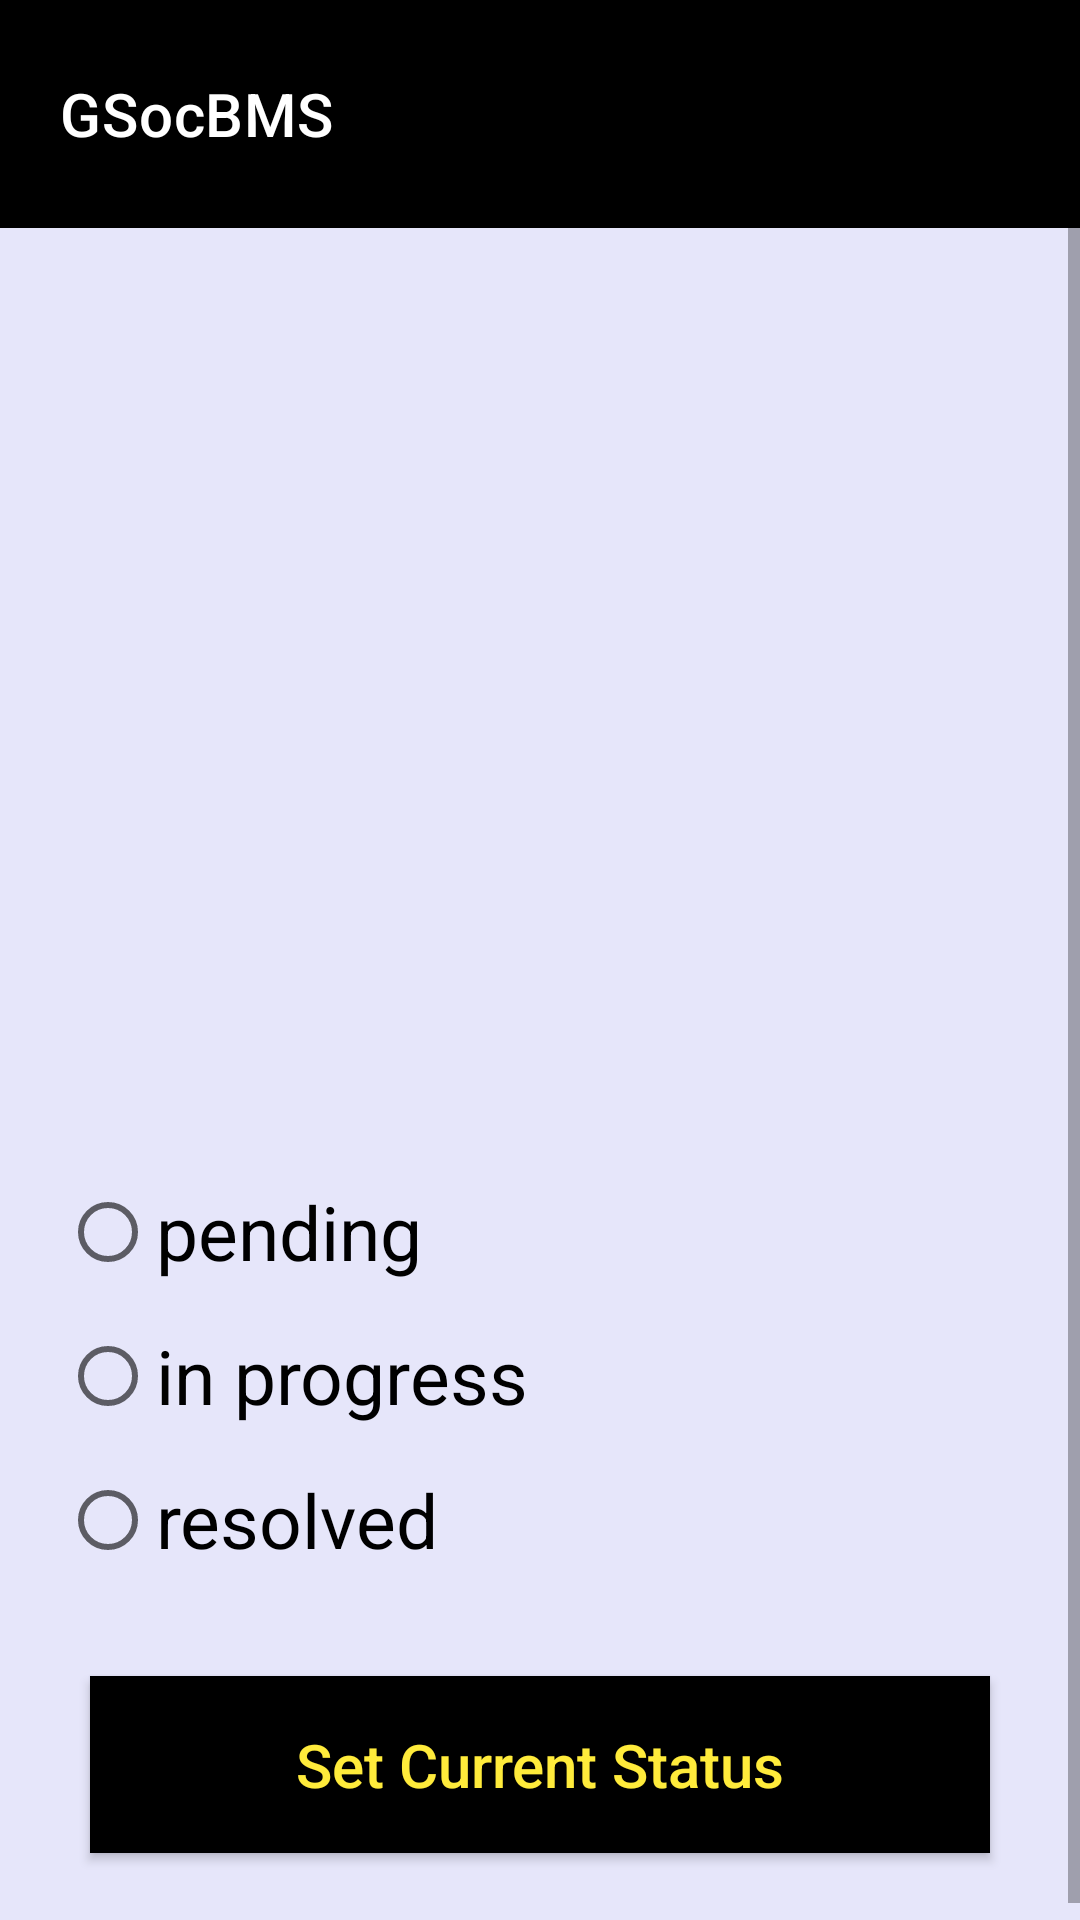

Reconstruct the res/layout file that produces this screen, plus the resources it refers to.
<!-- AndroidManifest.xml: application theme Theme.GSocBMS -->
<!-- res/layout/activity_view_petition_admin.xml -->
<?xml version="1.0" encoding="utf-8"?>
<androidx.constraintlayout.widget.ConstraintLayout xmlns:android="http://schemas.android.com/apk/res/android"
    xmlns:app="http://schemas.android.com/apk/res-auto"
    xmlns:tools="http://schemas.android.com/tools"
    android:layout_width="match_parent"
    android:layout_height="match_parent"
    tools:context=".ViewPetitionAdmin"
    android:background="#E6E6FA">

    <ScrollView
        android:layout_width="match_parent"
        android:layout_height="match_parent">

        <androidx.constraintlayout.widget.ConstraintLayout
            android:layout_width="match_parent"
            android:layout_height="wrap_content">

            <androidx.appcompat.widget.Toolbar
                android:id="@+id/toolbar"
                android:layout_width="match_parent"
                android:layout_height="76dp"
                android:background="@color/black"
                app:layout_constraintBottom_toBottomOf="parent"
                app:layout_constraintEnd_toEndOf="parent"
                app:layout_constraintHorizontal_bias="0.0"
                app:layout_constraintStart_toStartOf="parent"
                app:layout_constraintTop_toTopOf="parent"
                app:layout_constraintVertical_bias="0.0"
                app:title="GSocBMS"
                app:titleMarginStart="20dp"
                app:titleTextColor="@color/white" />

            <TextView
                android:padding="10dp"
                android:background="@drawable/edit_text_round"
                android:id="@+id/email_alert_admin"
                android:layout_width="match_parent"
                android:layout_height="wrap_content"
                android:layout_marginLeft="20dp"
                android:layout_marginRight="20dp"
                android:textColor="@color/MainColord"
                android:textSize="22sp"
                app:layout_constraintBottom_toBottomOf="parent"
                app:layout_constraintEnd_toEndOf="parent"
                app:layout_constraintHorizontal_bias="0.4"
                app:layout_constraintStart_toStartOf="parent"
                app:layout_constraintTop_toBottomOf="@+id/toolbar"
                app:layout_constraintVertical_bias="0.108" />

            <TextView
                android:background="@drawable/edit_text_round"
                android:layout_marginLeft="20dp"
                android:layout_marginRight="20dp"
                android:padding="10dp"
                android:id="@+id/coordinates_admin_alert"
                android:layout_width="match_parent"
                android:layout_height="wrap_content"
                android:layout_marginTop="30dp"
                android:layout_marginBottom="30dp"
                android:textSize="22sp"
                android:textColor="@color/MainColord"
                app:layout_constraintBottom_toBottomOf="parent"
                app:layout_constraintEnd_toEndOf="parent"
                app:layout_constraintHorizontal_bias="1.0"
                app:layout_constraintStart_toStartOf="parent"
                app:layout_constraintTop_toBottomOf="@+id/email_alert_admin"
                app:layout_constraintVertical_bias="0.0" />

            <TextView
                android:background="@drawable/edit_text_round"
                android:padding="10dp"
                android:id="@+id/textMyPetition"
                android:layout_marginLeft="20dp"
                android:layout_marginRight="20dp"
                android:layout_width="match_parent"
                android:layout_height="wrap_content"
                android:layout_marginTop="30dp"
                android:layout_marginBottom="30dp"
                android:textSize="20sp"
                android:textColor="@color/MainColord"
                app:layout_constraintBottom_toBottomOf="parent"
                app:layout_constraintEnd_toEndOf="parent"
                app:layout_constraintHorizontal_bias="0.0"
                app:layout_constraintStart_toStartOf="parent"
                app:layout_constraintTop_toBottomOf="@+id/coordinates_admin_alert"
                app:layout_constraintVertical_bias="0.0" />


            <RadioGroup
                android:id="@+id/radioGrp_status"
                android:layout_width="match_parent"
                android:layout_height="wrap_content"
                android:layout_marginLeft="20dp"
                android:layout_marginRight="20dp"
                app:layout_constraintBottom_toBottomOf="parent"
                app:layout_constraintEnd_toEndOf="parent"
                app:layout_constraintHorizontal_bias="0.0"
                app:layout_constraintStart_toStartOf="parent"
                app:layout_constraintTop_toBottomOf="@+id/textMyPetition"
                app:layout_constraintVertical_bias="0.298">

                <RadioButton
                    android:layout_width="match_parent"
                    android:layout_height="wrap_content"
                    android:text="@string/pending"
                    android:textColor="@color/black"
                    android:textSize="25sp"
                    android:theme="@style/RadioButtonStyleTheme" />

                <RadioButton
                    android:id="@+id/in_progress_status"
                    android:layout_width="match_parent"
                    android:layout_height="wrap_content"
                    android:text="@string/in_progress"
                    android:textColor="@color/black"
                    android:textSize="25sp"
                    android:theme="@style/RadioButtonStyleTheme" />

                <RadioButton
                    android:id="@+id/resolved_status"
                    android:layout_width="match_parent"
                    android:layout_height="wrap_content"
                    android:text="@string/resolved"
                    android:textColor="@color/black"
                    android:textSize="25sp"
                    android:theme="@style/RadioButtonStyleTheme" />

            </RadioGroup>

            <androidx.appcompat.widget.AppCompatButton
                android:id="@+id/setStatusBtn"
                android:layout_width="300dp"
                android:layout_height="wrap_content"
                android:layout_marginHorizontal="18dp"
                android:layout_marginVertical="28dp"
                android:background="@color/black"
                android:gravity="center"
                android:paddingVertical="16dp"
                android:text="@string/set_current_status"
                android:textAllCaps="false"
                android:textColor="#FFEB3B"
                android:textSize="20sp"
                app:layout_constraintBottom_toBottomOf="parent"
                app:layout_constraintEnd_toEndOf="parent"
                app:layout_constraintHorizontal_bias="0.495"
                app:layout_constraintStart_toStartOf="parent"
                app:layout_constraintTop_toBottomOf="@+id/radioGrp_status"
                app:layout_constraintVertical_bias="0.468" />



        </androidx.constraintlayout.widget.ConstraintLayout>

    </ScrollView>




</androidx.constraintlayout.widget.ConstraintLayout>
<!-- resources referenced by this layout -->
<resources>
  <color name="MainColord">#6c63ff</color>
  <color name="black">#FF000000</color>
  <color name="white">#FFFFFFFF</color>
  <string name="in_progress">in progress</string>
  <string name="pending">pending</string>
  <string name="resolved">resolved</string>
  <string name="set_current_status">Set Current Status</string>
  <style name="RadioButtonStyleTheme" parent="Theme.MaterialComponents.Light.NoActionBar">
          <item name="colorAccent">#6c63ff</item>
      </style>
  <style name="Theme.GSocBMS" parent="Theme.MaterialComponents.DayNight.NoActionBar">
          
          <item name="colorPrimary">@color/purple_500</item>
          <item name="colorPrimaryVariant">@color/purple_700</item>
          <item name="colorOnPrimary">@color/white</item>
          
          <item name="colorSecondary">@color/teal_200</item>
          <item name="colorSecondaryVariant">@color/teal_700</item>
          <item name="colorOnSecondary">@color/black</item>
          
          <item name="android:statusBarColor">?attr/colorPrimaryVariant</item>
          
      </style>
  <color name="purple_500">#FF6200EE</color>
  <color name="purple_700">#FF3700B3</color>
  <color name="teal_200">#FF03DAC5</color>
  <color name="teal_700">#FF018786</color>
</resources>
